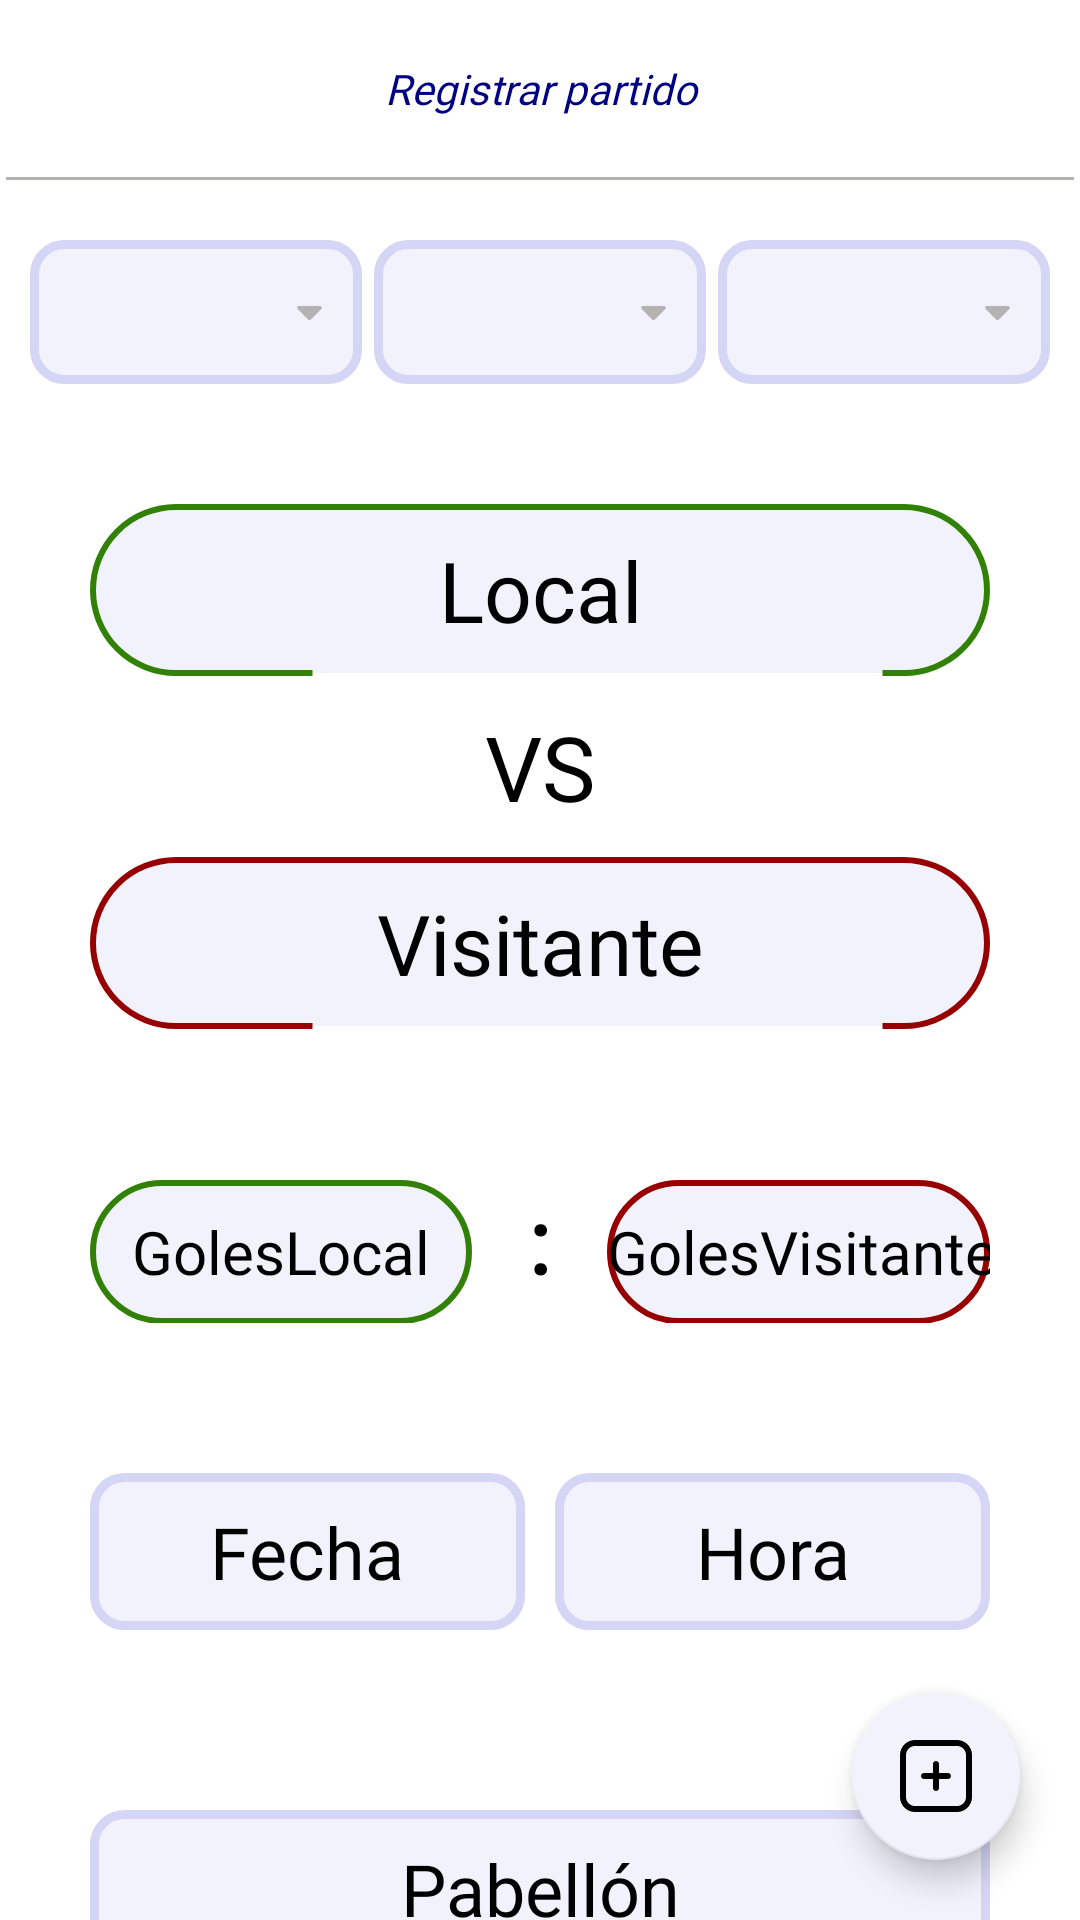

Layout XML and referenced resources for this Android screen:
<!-- AndroidManifest.xml: application theme Theme.TFG -->
<!-- res/layout/activity_registrar_partido.xml -->
<?xml version="1.0" encoding="utf-8"?>
<androidx.constraintlayout.widget.ConstraintLayout xmlns:android="http://schemas.android.com/apk/res/android"
    xmlns:app="http://schemas.android.com/apk/res-auto"
    xmlns:tools="http://schemas.android.com/tools"
    android:id="@+id/constrainLayoutRegistroPartidos"
    android:layout_width="match_parent"
    android:layout_height="match_parent"
    android:background="@color/white"
    tools:context=".RegistrarPartido">

    <TextView
        android:id="@+id/textViewTitulo"
        android:layout_width="280dp"
        android:layout_height="wrap_content"
        android:layout_marginTop="20dp"
        android:fontFamily="@font/favter1"
        android:gravity="center"
        android:text="@string/registrar_partido"
        android:textColor="@color/azul_oscuro"
        android:textStyle="italic"
        app:layout_constraintEnd_toEndOf="parent"
        app:layout_constraintStart_toStartOf="parent"
        app:layout_constraintTop_toTopOf="parent" />

    <View
        android:id="@+id/divider2"
        android:layout_width="match_parent"
        android:layout_height="1dp"
        android:layout_marginStart="2dp"
        android:layout_marginTop="20dp"
        android:layout_marginEnd="2dp"
        android:background="@color/gris_oscurito"
        app:layout_constraintEnd_toEndOf="parent"
        app:layout_constraintStart_toStartOf="parent"
        app:layout_constraintTop_toBottomOf="@+id/textViewTitulo" />

    <LinearLayout
        android:id="@+id/linearLayoutSpinners"
        android:layout_width="match_parent"
        android:layout_height="wrap_content"
        android:layout_marginTop="10dp"
        android:orientation="horizontal"
        app:layout_constraintTop_toBottomOf="@+id/divider2">

        <Spinner
            android:id="@+id/spinnerAnio"
            android:layout_width="wrap_content"
            android:layout_height="48dp"
            android:layout_marginStart="10dp"
            android:layout_marginTop="10dp"
            android:layout_marginEnd="2dp"
            android:layout_weight="1"
            android:background="@drawable/fondo_spinner"
            android:gravity="center"
            android:padding="5dp"
            android:popupBackground="@color/gris_casi_blanco"
            android:textAlignment="center" />

        <Spinner
            android:id="@+id/spinnerDivision"
            android:layout_width="wrap_content"
            android:layout_height="48dp"
            android:layout_marginStart="2dp"
            android:layout_marginTop="10dp"
            android:layout_marginEnd="2dp"
            android:layout_weight="1"
            android:background="@drawable/fondo_spinner"
            android:gravity="center"
            android:padding="5dp"
            android:popupBackground="@color/gris_casi_blanco"
            android:textAlignment="center" />

        <Spinner
            android:id="@+id/spinnerJornada"
            android:layout_width="wrap_content"
            android:layout_height="48dp"
            android:layout_marginStart="2dp"
            android:layout_marginTop="10dp"
            android:layout_marginEnd="10dp"
            android:layout_weight="1"
            android:background="@drawable/fondo_spinner"
            android:gravity="center"
            android:padding="5dp"
            android:popupBackground="@color/gris_casi_blanco"
            android:textAlignment="center" />
    </LinearLayout>

    <LinearLayout
        android:id="@+id/linearLayoutEquipos"
        android:layout_width="match_parent"
        android:layout_height="wrap_content"
        android:layout_marginStart="30dp"
        android:layout_marginTop="40dp"
        android:layout_marginEnd="30dp"
        android:orientation="vertical"
        app:layout_constraintEnd_toEndOf="parent"
        app:layout_constraintStart_toStartOf="parent"
        app:layout_constraintTop_toBottomOf="@+id/linearLayoutSpinners">

        <EditText
            android:id="@+id/localRegistro"
            android:layout_width="match_parent"
            android:layout_height="wrap_content"
            android:background="@drawable/fondo_local"
            android:ems="10"
            android:fontFamily="@font/thinoobold"
            android:gravity="center"
            android:hint="@string/local"
            android:inputType="textPersonName"
            android:maxWidth="96dp"
            android:padding="10dp"
            android:textColorHint="@color/black"
            android:textSize="28sp" />

        <TextView
            android:id="@+id/textView3"
            android:layout_width="match_parent"
            android:layout_height="wrap_content"
            android:layout_margin="10dp"
            android:fontFamily="@font/thinoobold"
            android:gravity="center"
            android:text="@string/versus"
            android:textColor="@color/black"
            android:textSize="30sp" />

        <EditText
            android:id="@+id/visitanteRegistro"
            android:layout_width="match_parent"
            android:layout_height="wrap_content"
            android:background="@drawable/fondo_visitante"
            android:ems="10"
            android:fontFamily="@font/thinoobold"
            android:gravity="center"
            android:hint="@string/visitante"
            android:inputType="textPersonName"
            android:maxWidth="96dp"
            android:padding="10dp"
            android:textColorHint="@color/black"
            android:textSize="28sp" />
    </LinearLayout>

    <LinearLayout
        android:id="@+id/linearLayoutGoles"
        android:layout_width="match_parent"
        android:layout_height="wrap_content"
        android:layout_marginStart="30dp"
        android:layout_marginTop="50dp"
        android:layout_marginEnd="30dp"
        android:orientation="horizontal"
        app:layout_constraintEnd_toEndOf="parent"
        app:layout_constraintStart_toStartOf="parent"
        app:layout_constraintTop_toBottomOf="@+id/linearLayoutEquipos">

        <EditText
            android:id="@+id/golesLocalRegistro"
            android:layout_width="100dp"
            android:layout_height="wrap_content"
            android:layout_marginEnd="5dp"
            android:layout_weight="1"
            android:background="@drawable/fondo_local"
            android:ems="10"
            android:fontFamily="@font/thinoobold"
            android:gravity="center"
            android:hint="@string/goles_local"
            android:inputType="number"
            android:textColor="@color/black"
            android:textColorHint="@color/black"
            android:textSize="20sp" />

        <TextView
            android:id="@+id/textView5"
            android:layout_width="wrap_content"
            android:layout_height="wrap_content"
            android:layout_weight="1"
            android:fontFamily="@font/thinoobold"
            android:gravity="center"
            android:text="@string/dos_puntos"
            android:textColor="@color/black"
            android:textColorHint="@color/black"
            android:textSize="30sp"
            android:textStyle="bold" />

        <EditText
            android:id="@+id/golesVisitanteRegistro"
            android:layout_width="100dp"
            android:layout_height="wrap_content"
            android:layout_marginStart="5dp"
            android:layout_weight="1"
            android:background="@drawable/fondo_visitante"
            android:ems="10"
            android:fontFamily="@font/thinoobold"
            android:gravity="center"
            android:hint="@string/goles_visitante"
            android:inputType="number"
            android:textColor="@color/black"
            android:textColorHint="@color/black"
            android:textSize="20sp" />
    </LinearLayout>

    <LinearLayout
        android:id="@+id/linearLayoutFecha"
        android:layout_width="match_parent"
        android:layout_height="wrap_content"
        android:layout_marginStart="30dp"
        android:layout_marginTop="50dp"
        android:layout_marginEnd="30dp"
        android:orientation="horizontal"
        app:layout_constraintEnd_toEndOf="parent"
        app:layout_constraintStart_toStartOf="parent"
        app:layout_constraintTop_toBottomOf="@+id/linearLayoutGoles">

        <EditText
            android:id="@+id/fechaRegistrar"
            android:layout_width="wrap_content"
            android:layout_height="wrap_content"
            android:layout_marginEnd="5dp"
            android:layout_weight="1"
            android:background="@drawable/fondo"
            android:ems="10"
            android:fontFamily="@font/thinoobold"
            android:gravity="center"
            android:hint="@string/fecha"
            android:inputType="text"
            android:padding="10dp"
            android:textColorHint="@color/black"
            android:textSize="24sp" />

        <EditText
            android:id="@+id/horaRegistrar"
            android:layout_width="wrap_content"
            android:layout_height="wrap_content"
            android:layout_marginStart="5dp"
            android:layout_weight="1"
            android:background="@drawable/fondo"
            android:ems="10"
            android:fontFamily="@font/thinoobold"
            android:gravity="center"
            android:hint="@string/hora"
            android:inputType="time"
            android:padding="10dp"
            android:textColorHint="@color/black"
            android:textSize="24sp" />
    </LinearLayout>

    <com.google.android.material.floatingactionbutton.FloatingActionButton
        android:id="@+id/buttonEditar"
        android:contentDescription="@string/editar_partido"
        android:layout_width="50dp"
        android:layout_height="50dp"
        android:layout_marginEnd="20dp"
        android:layout_marginBottom="22dp"
        android:clickable="true"
        android:focusable="true"
        android:visibility="invisible"
        app:backgroundTint="@color/gris_casi_blanco"
        app:elevation="2dp"
        app:fabCustomSize="50dp"
        app:layout_constraintBottom_toBottomOf="parent"
        app:layout_constraintEnd_toStartOf="@+id/buttonAgregar"
        app:srcCompat="@drawable/lapiz" />

    <com.google.android.material.floatingactionbutton.FloatingActionButton
        android:id="@+id/buttonAgregar"
        android:contentDescription="@string/agregar_datos"
        android:layout_width="wrap_content"
        android:layout_height="wrap_content"
        android:layout_marginEnd="20dp"
        android:layout_marginBottom="20dp"
        android:clickable="true"
        android:focusable="true"
        app:backgroundTint="@color/gris_casi_blanco"
        app:layout_constraintBottom_toBottomOf="parent"
        app:layout_constraintEnd_toEndOf="parent"
        app:srcCompat="@drawable/agregar" />

    <EditText
        android:id="@+id/pabellonRegistrar"
        android:layout_width="300dp"
        android:layout_height="wrap_content"
        android:layout_marginTop="60dp"
        android:background="@drawable/fondo"
        android:ems="10"
        android:fontFamily="@font/thinoobold"
        android:gravity="center"
        android:hint="@string/pabellon"
        android:inputType="text"
        android:padding="10dp"
        android:textColorHint="@color/black"
        android:textSize="24sp"
        app:layout_constraintEnd_toEndOf="parent"
        app:layout_constraintStart_toStartOf="parent"
        app:layout_constraintTop_toBottomOf="@+id/linearLayoutFecha" />

</androidx.constraintlayout.widget.ConstraintLayout>
<!-- resources referenced by this layout -->
<resources>
  <color name="azul_oscuro">#000180</color>
  <color name="black">#FF000000</color>
  <color name="gris_casi_blanco">#f2f2fc</color>
  <color name="gris_oscurito">#B5B2B2</color>
  <color name="white">#FFFFFFFF</color>
  <!-- drawable agregar (drawable) -->
  <vector android:height="24dp" android:viewportHeight="24" android:tint="@color/black"
      android:viewportWidth="24" android:width="24dp" xmlns:android="http://schemas.android.com/apk/res/android">
      <path android:fillColor="@color/black" android:pathData="M17,12c0,0.553 -0.448,1 -1,1h-3v3c0,0.553 -0.448,1 -1,1s-1,-0.447 -1,-1v-3h-3c-0.552,0 -1,-0.447 -1,-1s0.448,-1 1,-1h3v-3c0,-0.553 0.448,-1 1,-1s1,0.447 1,1v3h3c0.552,0 1,0.447 1,1ZM24,5v14c0,2.757 -2.243,5 -5,5L5,24c-2.757,0 -5,-2.243 -5,-5L0,5C0,2.243 2.243,0 5,0h14c2.757,0 5,2.243 5,5ZM22,5c0,-1.654 -1.346,-3 -3,-3L5,2c-1.654,0 -3,1.346 -3,3v14c0,1.654 1.346,3 3,3h14c1.654,0 3,-1.346 3,-3L22,5Z"/>
  </vector>
  <!-- drawable lapiz (drawable) -->
  <vector xmlns:android="http://schemas.android.com/apk/res/android"
      android:width="24dp"
      android:height="24dp"
      android:viewportWidth="24"
      android:viewportHeight="24">
    <path
        android:fillColor="@color/black"
        android:pathData="M22.853,1.148a3.626,3.626 0,0 0,-5.124 0L1.465,17.412A4.968,4.968 0,0 0,0 20.947V23a1,1 0,0 0,1 1H3.053a4.966,4.966 0,0 0,3.535 -1.464L22.853,6.271A3.626,3.626 0,0 0,22.853 1.148ZM5.174,21.122A3.022,3.022 0,0 1,3.053 22H2V20.947a2.98,2.98 0,0 1,0.879 -2.121L15.222,6.483l2.3,2.3ZM21.438,4.857 L18.932,7.364l-2.3,-2.295 2.507,-2.507a1.623,1.623 0,1 1,2.295 2.3Z"/>
  </vector>
  <string name="agregar_datos">Agregar datos</string>
  <string name="dos_puntos">:</string>
  <string name="editar_partido">Editar partido</string>
  <string name="fecha">Fecha</string>
  <string name="goles_local">GolesLocal</string>
  <string name="goles_visitante">GolesVisitante</string>
  <string name="hora">Hora</string>
  <string name="local">Local</string>
  <string name="pabellon">Pabellón</string>
  <string name="registrar_partido">Registrar partido</string>
  <string name="versus">VS</string>
  <string name="visitante">Visitante</string>
  <style name="Theme.TFG" parent="Theme.AppCompat.DayNight.NoActionBar">
          
          <item name="colorPrimary">@color/azul_oscuro</item>
          <item name="colorPrimaryVariant">@color/azul_oscuro</item>
          <item name="colorOnPrimary">@color/white</item>
          
          <item name="colorSecondary">@color/teal_200</item>
          <item name="colorSecondaryVariant">@color/teal_700</item>
          <item name="colorOnSecondary">@color/black</item>
          
          <item name="android:statusBarColor">@color/white</item>
          
      </style>
  <color name="morado_muy_claro">#d5d5f5</color>
  <color name="verde_oscuro">#328107</color>
  <!-- drawable pico_abajo (drawable) -->
  <vector xmlns:android="http://schemas.android.com/apk/res/android"
      android:tint="@color/gris_oscurito"
      android:width="15dp"
      android:height="15dp"
      android:viewportWidth="24"
      android:viewportHeight="24">
    <path
        android:fillColor="#FF000000"
        android:pathData="M6.41,9H17.59a1,1 0,0 1,0.7 1.71l-5.58,5.58a1,1 0,0 1,-1.42 0L5.71,10.71A1,1 0,0 1,6.41 9Z"/>
  </vector>
  <color name="rojo_oscuro">#970000</color>
  <color name="teal_200">#FF03DAC5</color>
  <color name="teal_700">#FF018786</color>
</resources>
